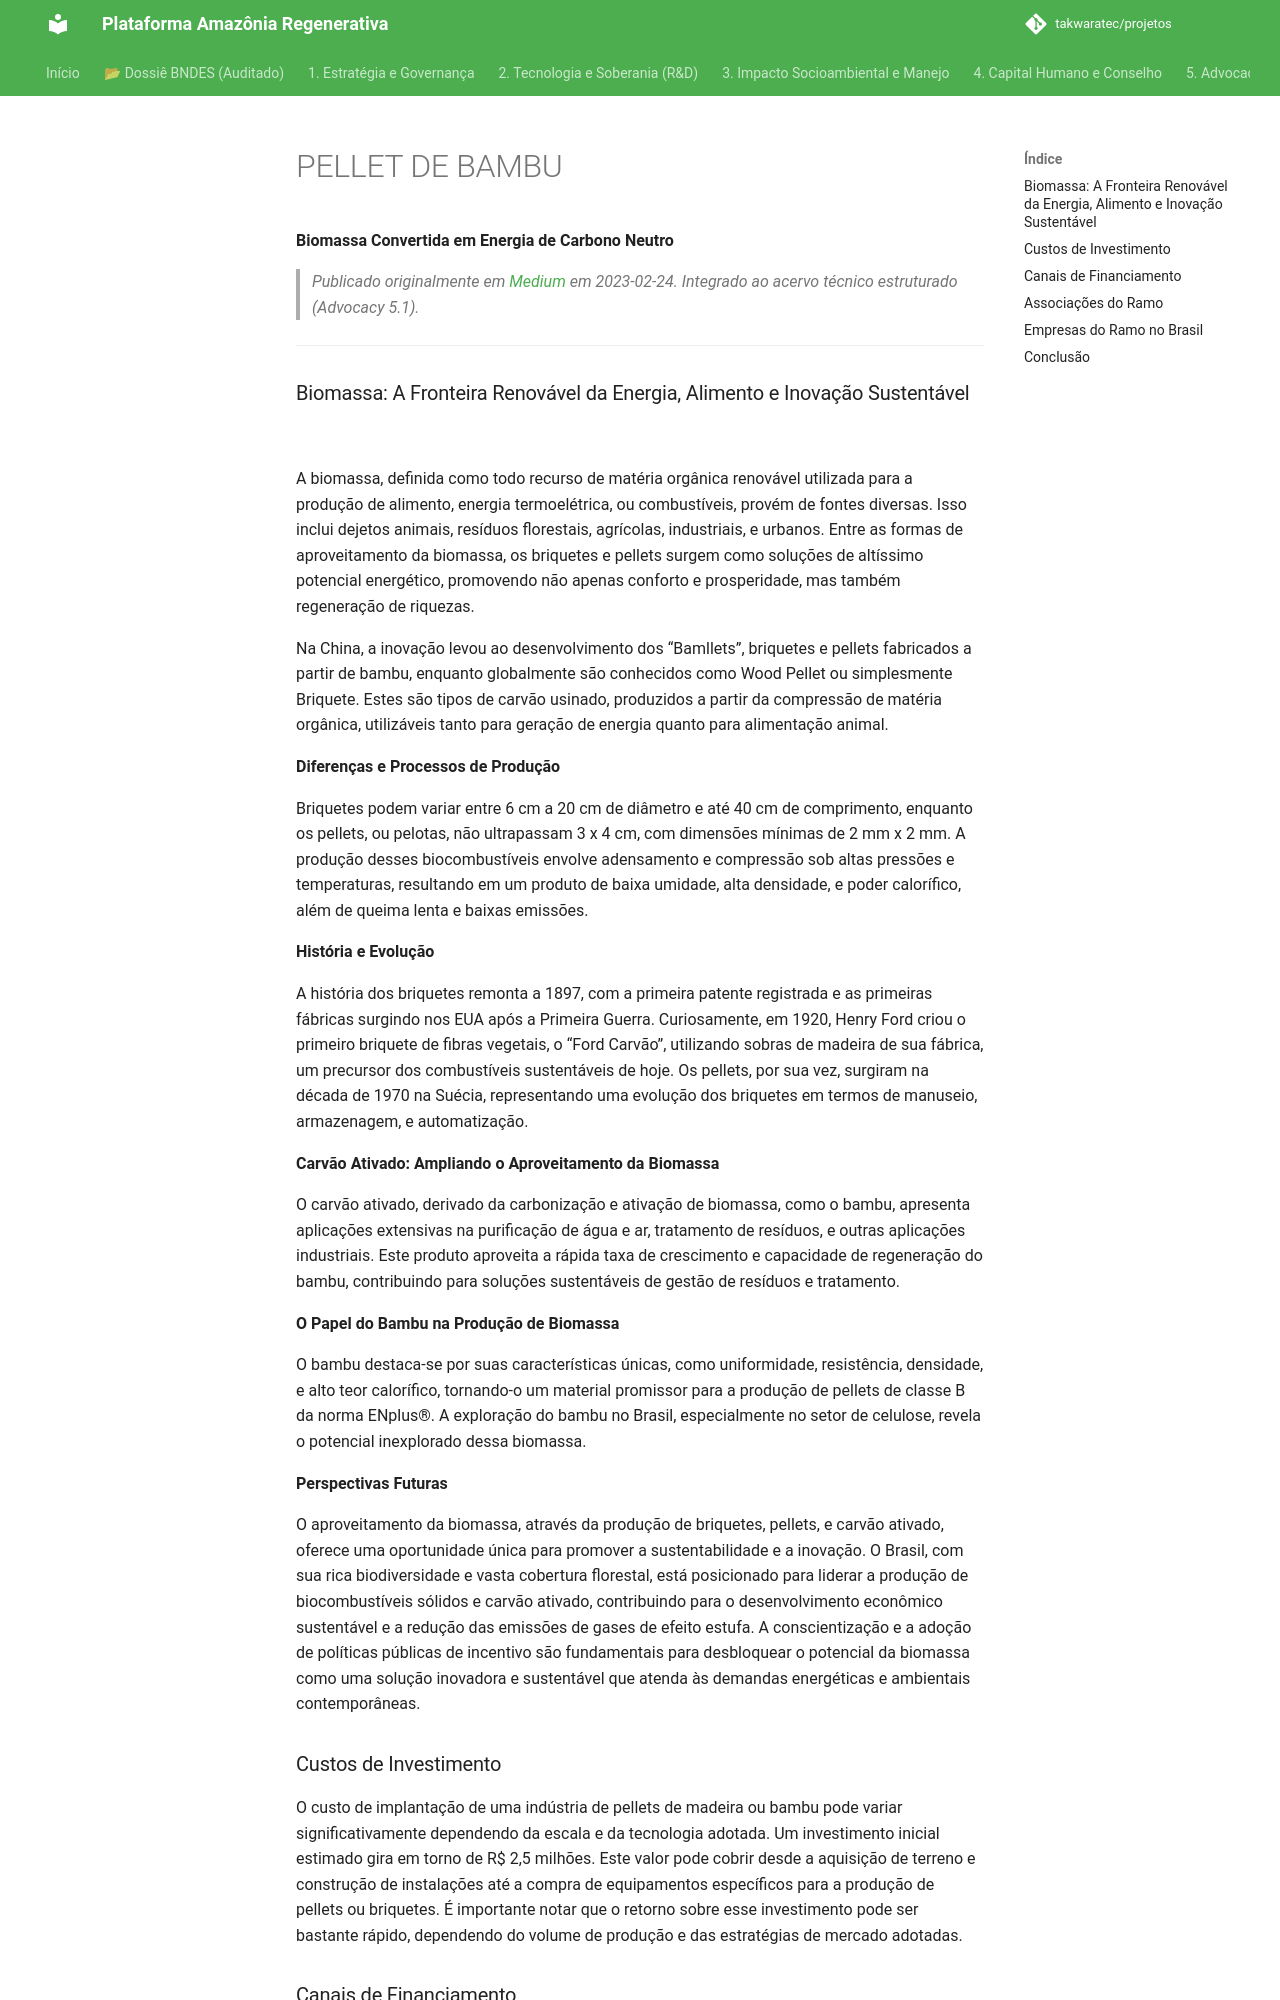

repository: takwaratec/projetos · page: 07_BLOG_MEDIUM/2023-02-24_PELLET-DE-BAMBU-8321a6345520/index.html · generator: mkdocs

---
title: "PELLET DE BAMBU"
date: 2023-02-24
author: Fabio Takwara
category: Blog
source: Medium
---

# PELLET DE BAMBU
**Biomassa Convertida em Energia de Carbono Neutro**

> *Publicado originalmente em [Medium](https://medium.com/@fabiotakwara/pellet-de-bambu-8321a6345520) em 2023-02-24. Integrado ao acervo técnico estruturado (Advocacy 5.1).*

---

### Biomassa: A Fronteira Renovável da Energia, Alimento e Inovação Sustentável

![](https://cdn-images-1.medium.com/max/800/1*GfvWC1QpfDS1aiLAwdt0cA.jpeg)

A biomassa, definida como todo recurso de matéria orgânica renovável utilizada para a produção de alimento, energia termoelétrica, ou combustíveis, provém de fontes diversas. Isso inclui dejetos animais, resíduos florestais, agrícolas, industriais, e urbanos. Entre as formas de aproveitamento da biomassa, os briquetes e pellets surgem como soluções de altíssimo potencial energético, promovendo não apenas conforto e prosperidade, mas também regeneração de riquezas.

Na China, a inovação levou ao desenvolvimento dos “Bamllets”, briquetes e pellets fabricados a partir de bambu, enquanto globalmente são conhecidos como Wood Pellet ou simplesmente Briquete. Estes são tipos de carvão usinado, produzidos a partir da compressão de matéria orgânica, utilizáveis tanto para geração de energia quanto para alimentação animal.

**Diferenças e Processos de Produção**

Briquetes podem variar entre 6 cm a 20 cm de diâmetro e até 40 cm de comprimento, enquanto os pellets, ou pelotas, não ultrapassam 3 x 4 cm, com dimensões mínimas de 2 mm x 2 mm. A produção desses biocombustíveis envolve adensamento e compressão sob altas pressões e temperaturas, resultando em um produto de baixa umidade, alta densidade, e poder calorífico, além de queima lenta e baixas emissões.

**História e Evolução**

A história dos briquetes remonta a 1897, com a primeira patente registrada e as primeiras fábricas surgindo nos EUA após a Primeira Guerra. Curiosamente, em 1920, Henry Ford criou o primeiro briquete de fibras vegetais, o “Ford Carvão”, utilizando sobras de madeira de sua fábrica, um precursor dos combustíveis sustentáveis de hoje. Os pellets, por sua vez, surgiram na década de 1970 na Suécia, representando uma evolução dos briquetes em termos de manuseio, armazenagem, e automatização.

**Carvão Ativado: Ampliando o Aproveitamento da Biomassa**

O carvão ativado, derivado da carbonização e ativação de biomassa, como o bambu, apresenta aplicações extensivas na purificação de água e ar, tratamento de resíduos, e outras aplicações industriais. Este produto aproveita a rápida taxa de crescimento e capacidade de regeneração do bambu, contribuindo para soluções sustentáveis de gestão de resíduos e tratamento.

**O Papel do Bambu na Produção de Biomassa**

O bambu destaca-se por suas características únicas, como uniformidade, resistência, densidade, e alto teor calorífico, tornando-o um material promissor para a produção de pellets de classe B da norma ENplus®. A exploração do bambu no Brasil, especialmente no setor de celulose, revela o potencial inexplorado dessa biomassa.

**Perspectivas Futuras**

O aproveitamento da biomassa, através da produção de briquetes, pellets, e carvão ativado, oferece uma oportunidade única para promover a sustentabilidade e a inovação. O Brasil, com sua rica biodiversidade e vasta cobertura florestal, está posicionado para liderar a produção de biocombustíveis sólidos e carvão ativado, contribuindo para o desenvolvimento econômico sustentável e a redução das emissões de gases de efeito estufa. A conscientização e a adoção de políticas públicas de incentivo são fundamentais para desbloquear o potencial da biomassa como uma solução inovadora e sustentável que atenda às demandas energéticas e ambientais contemporâneas.
